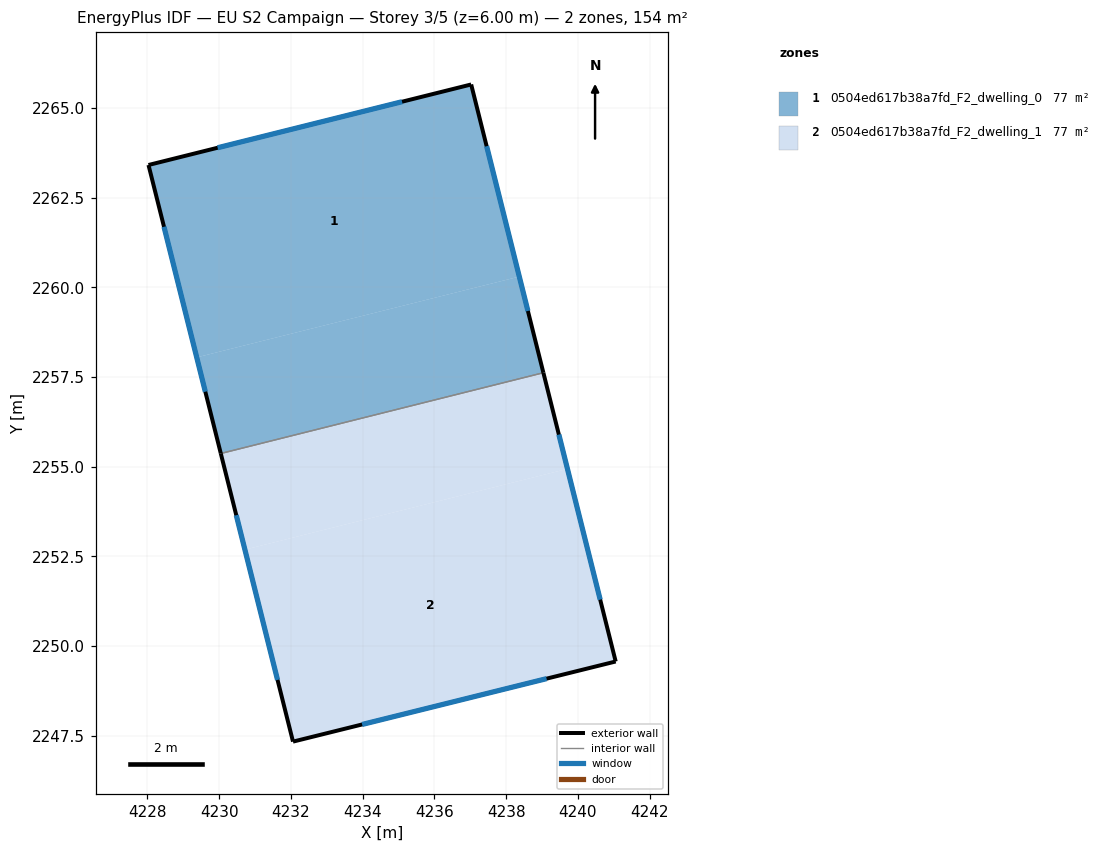
=== STOREY PLAN SPEC (per zone: floor XY polygon, exterior-wall plan segments, windows/doors) ===
zone 1: 0504ed617b38a7fd_F2_dwelling_0  (76.8 m²)
  floor: (4237.02, 2265.65) (4238.36, 2260.30) (4229.38, 2258.05) (4228.03, 2263.41)
  floor: (4238.36, 2260.30) (4239.04, 2257.62) (4230.05, 2255.37) (4229.38, 2258.05)
  exterior wall: (4237.02, 2265.65) – (4228.03, 2263.41)  [9.3 m]
    window: (4235.10, 2265.17) – (4229.96, 2263.89)  [9.1 m²]
  exterior wall: (4239.04, 2257.62) – (4237.02, 2265.65)  [8.3 m]
    window: (4238.61, 2259.34) – (4237.45, 2263.93)  [8.1 m²]
  exterior wall: (4228.03, 2263.41) – (4230.05, 2255.37)  [8.3 m]
    window: (4228.46, 2261.69) – (4229.62, 2257.09)  [8.1 m²]
  interior walls: 1
zone 2: 0504ed617b38a7fd_F2_dwelling_1  (76.8 m²)
  floor: (4239.04, 2257.62) (4239.71, 2254.94) (4230.72, 2252.69) (4230.05, 2255.37)
  floor: (4239.71, 2254.94) (4241.05, 2249.57) (4232.06, 2247.34) (4230.72, 2252.69)
  exterior wall: (4241.05, 2249.57) – (4239.04, 2257.62)  [8.3 m]
    window: (4240.62, 2251.30) – (4239.47, 2255.90)  [8.1 m²]
  exterior wall: (4232.06, 2247.34) – (4241.05, 2249.57)  [9.3 m]
    window: (4233.99, 2247.82) – (4239.12, 2249.09)  [9.1 m²]
  exterior wall: (4230.05, 2255.37) – (4232.06, 2247.34)  [8.3 m]
    window: (4230.48, 2253.65) – (4231.63, 2249.06)  [8.1 m²]
  interior walls: 1

=== DERIVED (storey summary) ===
Building: EU S2 Campaign
Storey: 3 of 5  (floor level z = 6.00 m)
Storey gross floor area: 153.6 m²
Zones on this storey: 2
  - 0504ed617b38a7fd_F2_dwelling_0: floor 76.8 m²; exterior wall 25.8 m (77.5 m²); 3 window(s) 25.3 m²; WWR 32.7%
  - 0504ed617b38a7fd_F2_dwelling_1: floor 76.8 m²; exterior wall 25.8 m (77.5 m²); 3 window(s) 25.3 m²; WWR 32.7%
Zone adjacency (shared interzone walls):
  - 0504ed617b38a7fd_F2_dwelling_0 ↔ 0504ed617b38a7fd_F2_dwelling_1